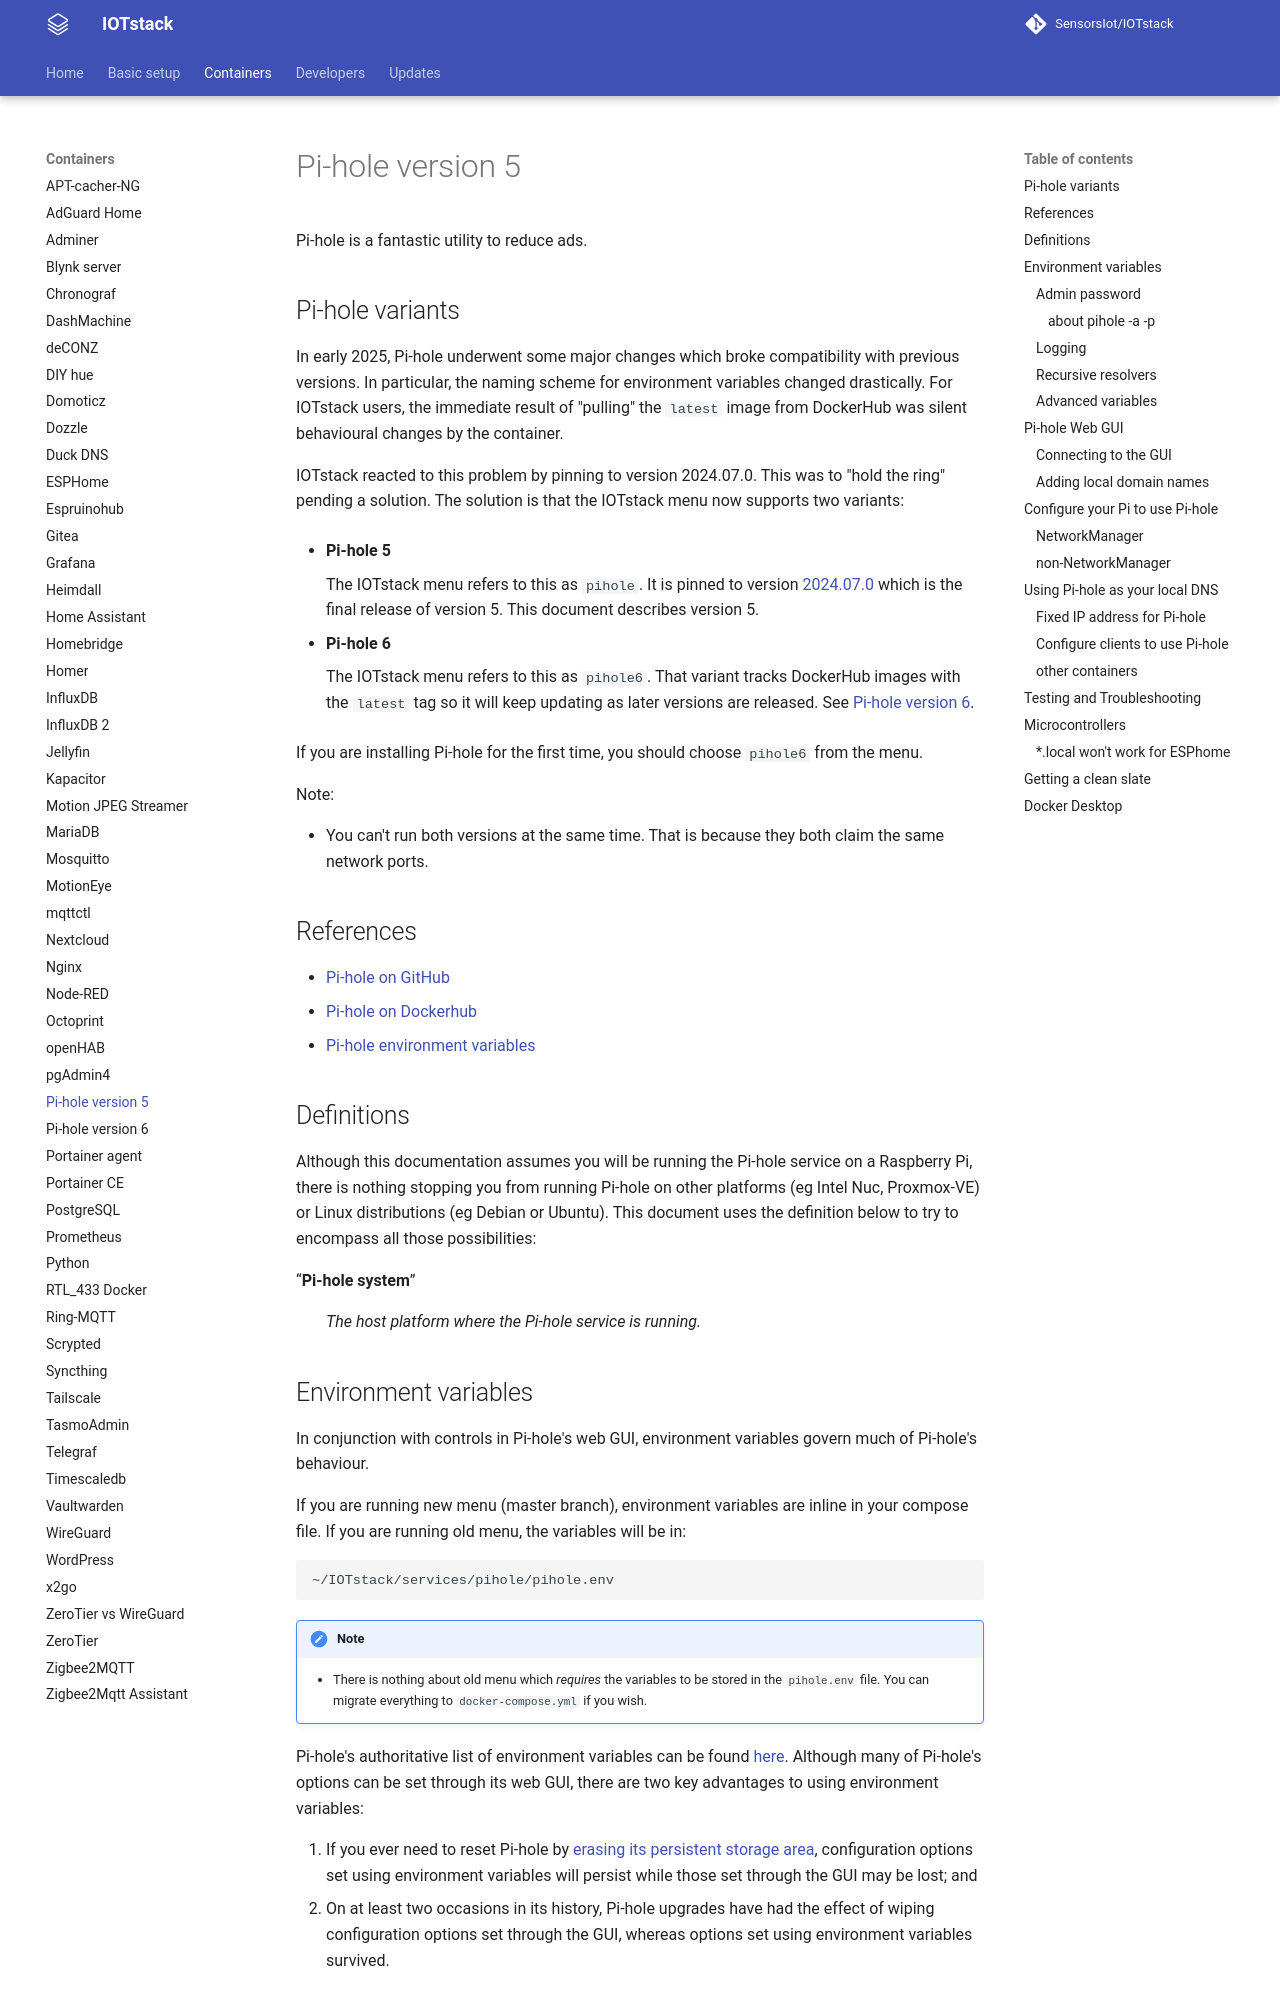

repository: SensorsIot/IOTstack · page: Containers/Pi-hole/index.html · generator: mkdocs

# Pi-hole version 5

Pi-hole is a fantastic utility to reduce ads.

## Pi-hole variants { #variants }

In early 2025, Pi-hole underwent some major changes which broke compatibility with previous versions. In particular, the naming scheme for environment variables changed drastically. For IOTstack users, the immediate result of "pulling" the `latest` image from DockerHub was silent behavioural changes by the container.

IOTstack reacted to this problem by pinning to version 2024.07.0. This was to "hold the ring" pending a solution. The solution is that the IOTstack menu now supports two variants:

* **Pi-hole&nbsp;5**

	The IOTstack menu refers to this as `pihole`. It is pinned to version [2024.07.0](https://github.com/pi-hole/docker-pi-hole/releases/tag/2024.07.0) which is the final release of version 5. This document describes version 5.

* **Pi-hole&nbsp;6**

	The IOTstack menu refers to this as `pihole6`. That variant tracks DockerHub images with the `latest` tag so it will keep updating as later versions are released. See [Pi-hole version 6](./Pi-hole6.md).

If you are installing Pi-hole for the first time, you should choose `pihole6` from the menu.

Note:

* You can't run both versions at the same time. That is because they both claim the same network ports.

## References { #references }

* [Pi-hole on GitHub](https://github.com/pi-hole/docker-pi-hole)
* [Pi-hole on Dockerhub](https://hub.docker.com/r/pihole/pihole)
* [Pi-hole environment variables](https://github.com/pi-hole/docker-pi-hole#environment-variables)

## Definitions { #definitions }

Although this documentation assumes you will be running the Pi-hole service on a Raspberry Pi, there is nothing stopping you from running Pi-hole on other platforms (eg Intel Nuc, Proxmox-VE) or Linux distributions (eg Debian or Ubuntu). This document uses the definition below to try to encompass all those possibilities:

<dl>
	<dt><!--left d-quote-->&#x201C;<b>Pi-hole system</b><!--right d-quote-->&#x201D;</dt>
		<dd><i>The host platform where the Pi-hole service is running.</i></dd>
</dl>

## Environment variables  { #envVars }

In conjunction with controls in Pi-hole's web GUI, environment variables govern much of Pi-hole's behaviour.

If you are running new menu (master branch), environment variables are inline in your compose file. If you are running old menu, the variables will be in:

```
~/IOTstack/services/pihole/pihole.env
```

!!! note
	* There is nothing about old menu which *requires* the variables to be stored in the `pihole.env` file. You can migrate everything to `docker-compose.yml` if you wish.

Pi-hole's authoritative list of environment variables can be found [here](https://github.com/pi-hole/docker-pi-hole#environment-variables). Although many of Pi-hole's options can be set through its web GUI, there are two key advantages to using environment variables:

1. If you ever need to reset Pi-hole by [erasing its persistent storage area](#cleanSlate), configuration options set using environment variables will persist while those set through the GUI may be lost; and
2. On at least two occasions in its history, Pi-hole upgrades have had the effect of wiping configuration options set through the GUI, whereas options set using environment variables survived.
